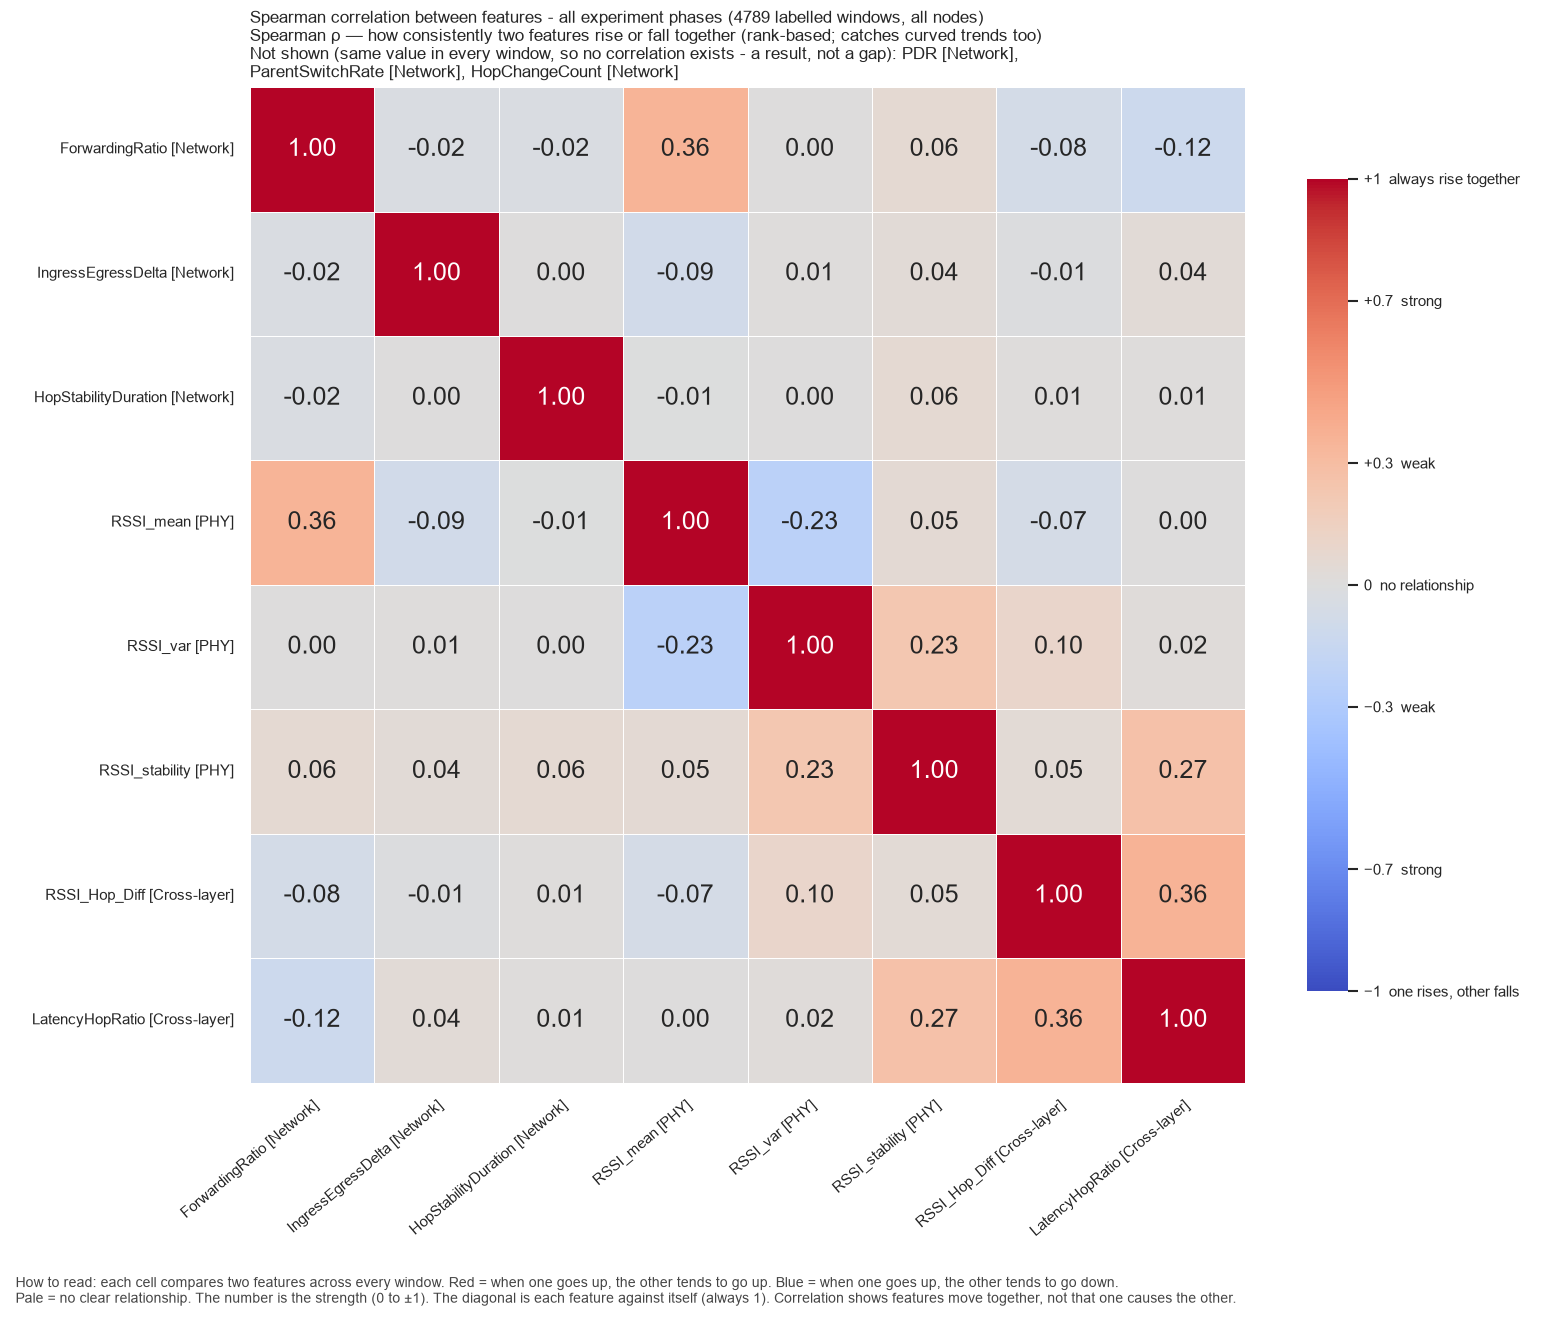

Data behind this chart, as committed beside it:
, ForwardingRatio, IngressEgressDelta, HopStabilityDuration, RSSI_mean, RSSI_var, RSSI_stability, RSSI_Hop_Diff, LatencyHopRatio
ForwardingRatio, 1.0, -0.02353, -0.02347, 0.3593, 0.003814, 0.05891, -0.07667, -0.1184
IngressEgressDelta, -0.02353, 1.0, 0.002881, -0.09281, 0.01166, 0.03539, -0.01142, 0.03771
HopStabilityDuration, -0.02347, 0.002881, 1.0, -0.005874, 9.252482535897304e-06, 0.05743, 0.009398, 0.008514
RSSI_mean, 0.3593, -0.09281, -0.005874, 1.0, -0.23, 0.05396, -0.07005, 0.004092
RSSI_var, 0.003814, 0.01166, 9.252482535897304e-06, -0.23, 1.0, 0.2298, 0.09725, 0.01623
RSSI_stability, 0.05891, 0.03539, 0.05743, 0.05396, 0.2298, 1.0, 0.04579, 0.2732
RSSI_Hop_Diff, -0.07667, -0.01142, 0.009398, -0.07005, 0.09725, 0.04579, 1.0, 0.3641
LatencyHopRatio, -0.1184, 0.03771, 0.008514, 0.004092, 0.01623, 0.2732, 0.3641, 1.0
